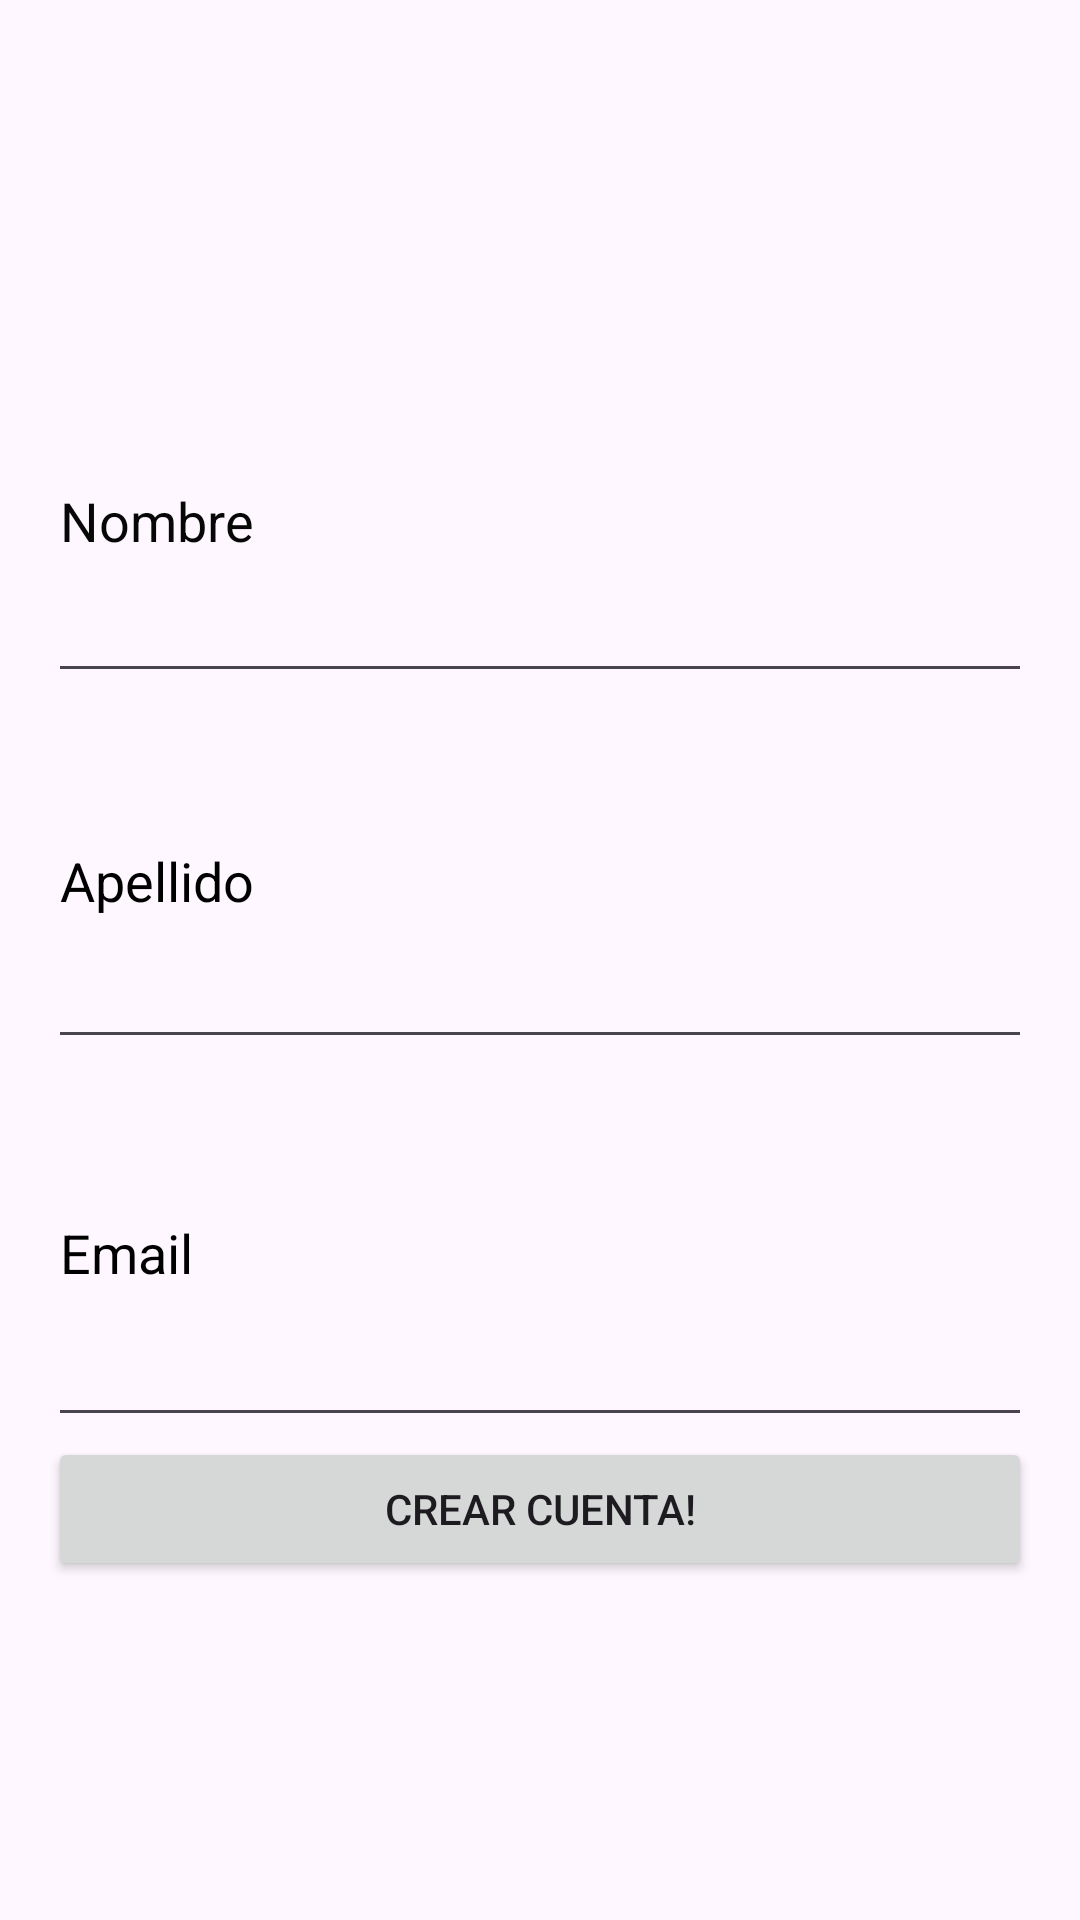

Produce the Android XML layout that renders to this screen, including the resource entries it uses.
<!-- AndroidManifest.xml: application theme Theme.FormularioRegistroDeDatos -->
<!-- res/layout/activity_register.xml -->
<?xml version="1.0" encoding="utf-8"?>
<LinearLayout xmlns:android="http://schemas.android.com/apk/res/android"
    xmlns:app="http://schemas.android.com/apk/res-auto"
    android:layout_width="match_parent"
    android:layout_height="match_parent"
    android:orientation="vertical"
    android:padding="16dp"
    android:background="@color/light_blue"
    android:gravity="center">

    <ImageView
        android:id="@+id/imageView2"
        android:layout_width="wrap_content"
        android:layout_height="wrap_content"
        app:srcCompat="@drawable/logo" />

    <EditText
        android:id="@+id/etName"
        android:layout_width="match_parent"
        android:layout_height="118dp"
        android:hint="Nombre"
        android:textColor="#000000"
        android:textColorHighlight="#0F0E0E"
        android:textColorHint="#070707" />

    <EditText
        android:id="@+id/etSurname"
        android:layout_width="match_parent"
        android:layout_height="122dp"
        android:hint="@string/apellido"
        android:textColor="#000000"
        android:textColorHighlight="#000000"
        android:textColorHint="#000000" />


    <EditText
        android:id="@+id/etEmail"
        android:layout_width="match_parent"
        android:layout_height="126dp"
        android:hint="Email"
        android:inputType="textEmailAddress"
        android:textColor="#000000"
        android:textColorHighlight="#000000"
        android:textColorHint="#000000" />



    <Button
        android:id="@+id/btnSubmit"
        android:layout_width="match_parent"
        android:layout_height="wrap_content"
        android:text="Crear Cuenta!" />

</LinearLayout>
<!-- resources referenced by this layout -->
<resources>
  <string name="apellido">Apellido</string>
  <style name="Theme.FormularioRegistroDeDatos" parent="Base.Theme.FormularioRegistroDeDatos" />
  <style name="Base.Theme.FormularioRegistroDeDatos" parent="Theme.Material3.DayNight.NoActionBar">
          
          
      </style>
</resources>
